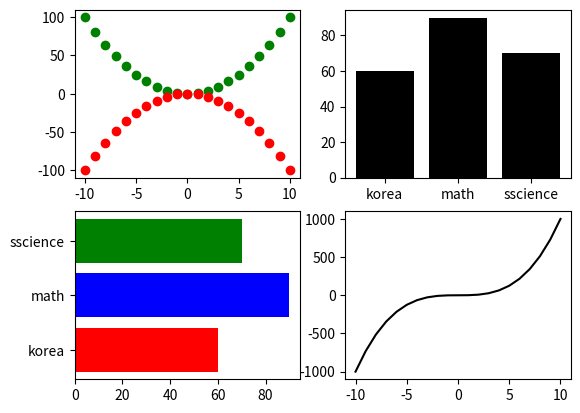

This chart was generated by the following Python code:
import matplotlib.pyplot as plt
figure,axes=plt.subplots(2,2)
x=[]
x1=[]
x2=[]
y=[]
bar_color=["black"]
bar_color1=["red","blue","green"]
sub=["korea","math","sscience"]
score=[60,90,70]
for i in range(-10,11):

    x.append(i)
    x1.append(i**2)
    x2.append(-i**2)
    y.append(i**3)


axes[0,0].plot(x,x1,'go',x,x2,'ro')
axes[0,1].bar(sub,score,color=bar_color)
axes[1,0].barh(sub,score,color=bar_color1)
axes[1,1].plot(x,y,'black')
plt.show()
